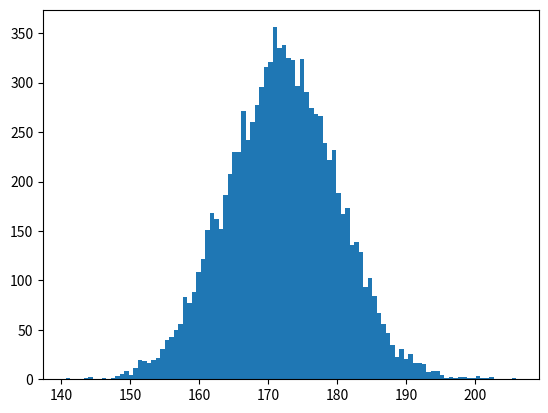

This figure's Python source:
import numpy as np
import matplotlib.pyplot as plt

plt.hist(172 + 8 * np.random.randn(10000), 100)
plt.show()
